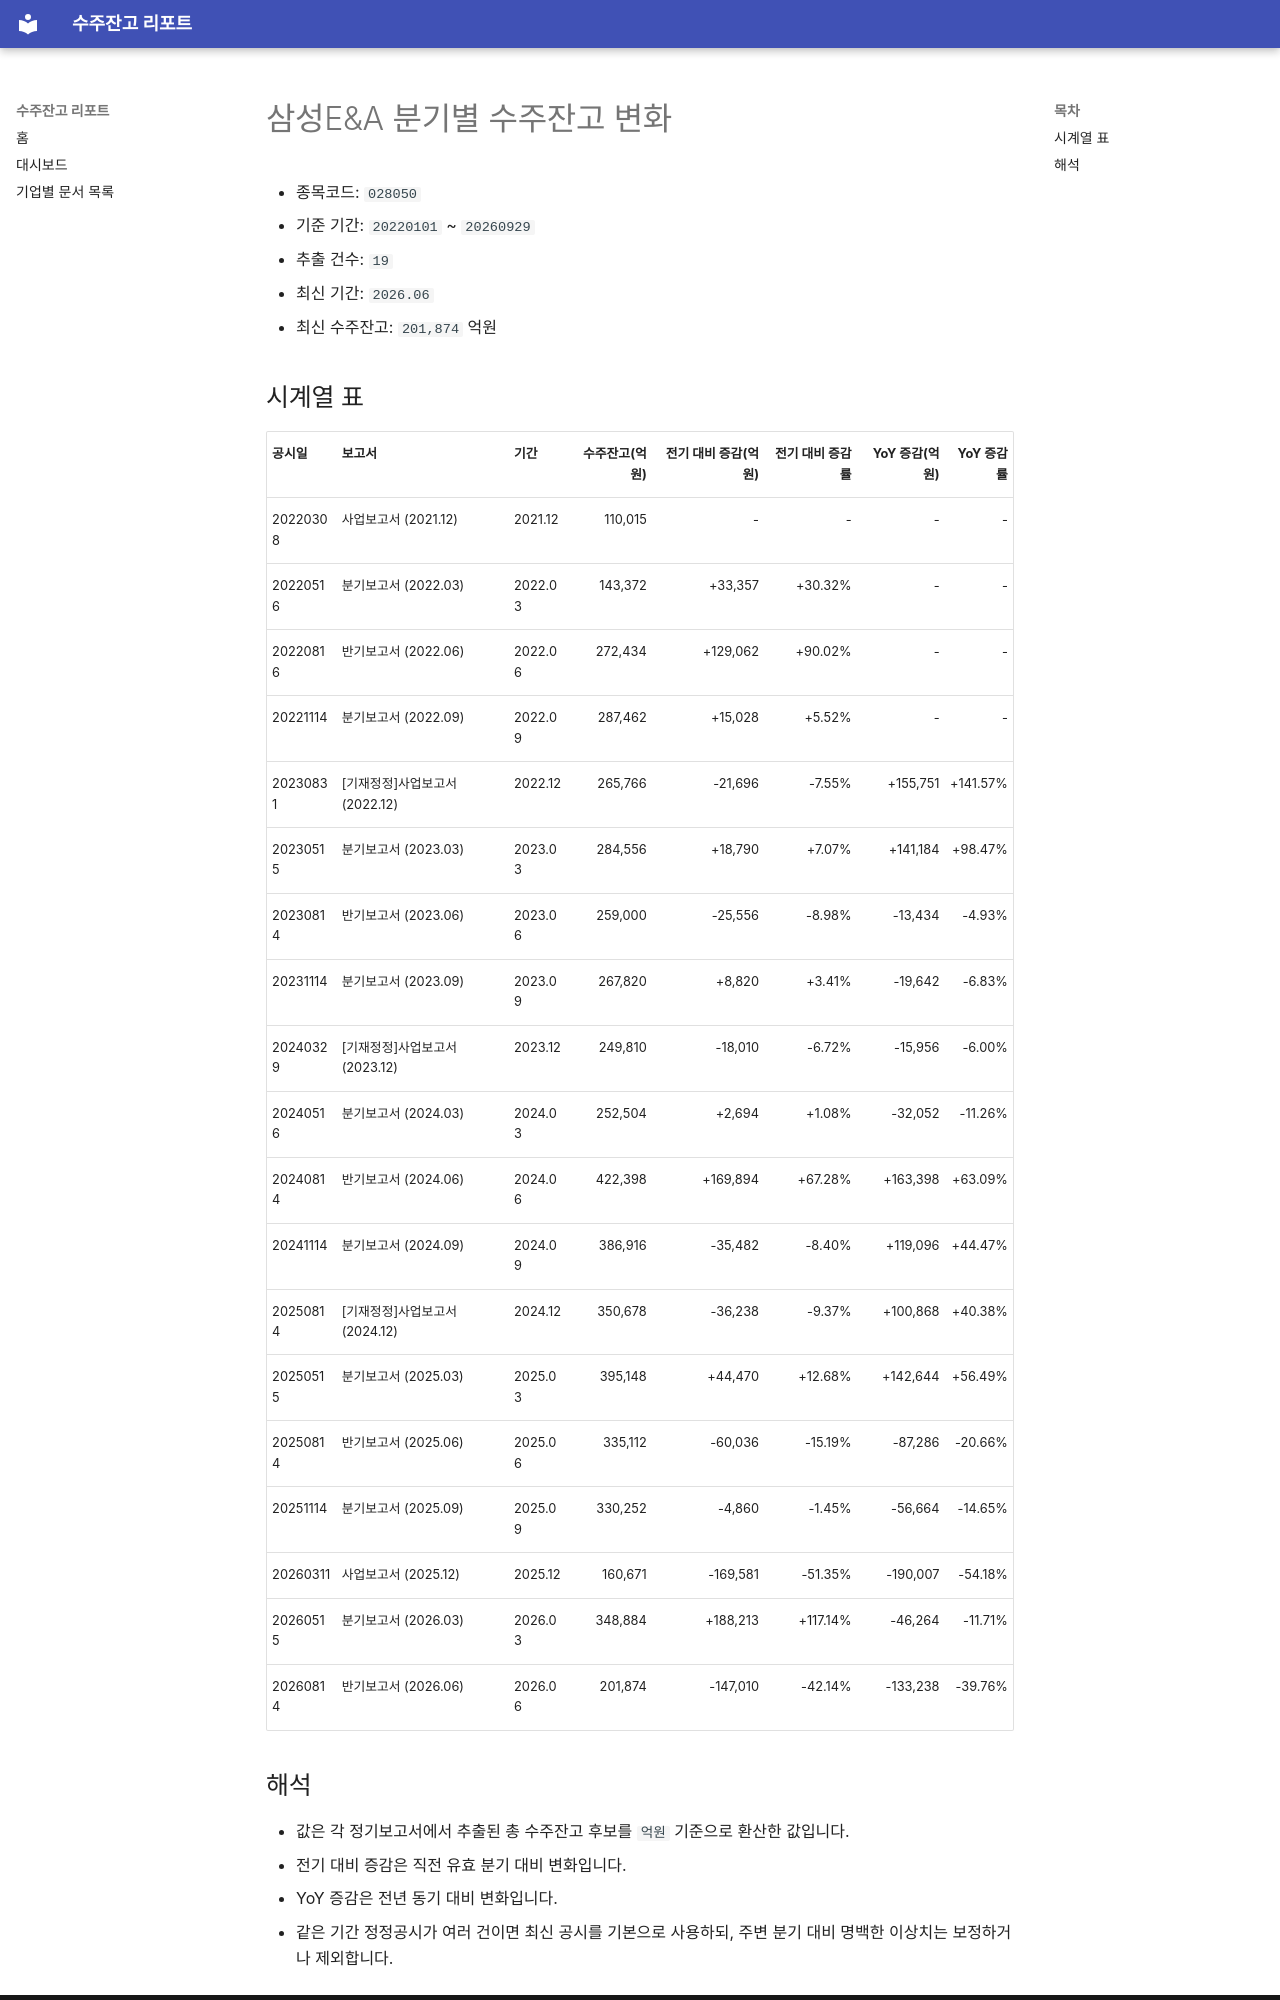

repository: agent-jaden/order-backlog-dashboard · page: companies/삼성E_A_수주잔고(028050)/index.html · generator: mkdocs

# 삼성E&A 분기별 수주잔고 변화

- 종목코드: `028050`
- 기준 기간: `20220101` ~ `20260929`
- 추출 건수: `19`
- 최신 기간: `2026.06`
- 최신 수주잔고: `201,874` 억원

## 시계열 표

| 공시일 | 보고서 | 기간 | 수주잔고(억원) | 전기 대비 증감(억원) | 전기 대비 증감률 | YoY 증감(억원) | YoY 증감률 |
| --- | --- | --- | ---: | ---: | ---: | ---: | ---: |
| 20220308 | 사업보고서 (2021.12) | 2021.12 | 110,015 | - | - | - | - |
| 20220516 | 분기보고서 (2022.03) | 2022.03 | 143,372 | +33,357 | +30.32% | - | - |
| 20220816 | 반기보고서 (2022.06) | 2022.06 | 272,434 | +129,062 | +90.02% | - | - |
| 20221114 | 분기보고서 (2022.09) | 2022.09 | 287,462 | +15,028 | +5.52% | - | - |
| 20230831 | [기재정정]사업보고서 (2022.12) | 2022.12 | 265,766 | -21,696 | -7.55% | +155,751 | +141.57% |
| 20230515 | 분기보고서 (2023.03) | 2023.03 | 284,556 | +18,790 | +7.07% | +141,184 | +98.47% |
| 20230814 | 반기보고서 (2023.06) | 2023.06 | 259,000 | -25,556 | -8.98% | -13,434 | -4.93% |
| 20231114 | 분기보고서 (2023.09) | 2023.09 | 267,820 | +8,820 | +3.41% | -19,642 | -6.83% |
| 20240329 | [기재정정]사업보고서 (2023.12) | 2023.12 | 249,810 | -18,010 | -6.72% | -15,956 | -6.00% |
| 20240516 | 분기보고서 (2024.03) | 2024.03 | 252,504 | +2,694 | +1.08% | -32,052 | -11.26% |
| 20240814 | 반기보고서 (2024.06) | 2024.06 | 422,398 | +169,894 | +67.28% | +163,398 | +63.09% |
| 20241114 | 분기보고서 (2024.09) | 2024.09 | 386,916 | -35,482 | -8.40% | +119,096 | +44.47% |
| 20250814 | [기재정정]사업보고서 (2024.12) | 2024.12 | 350,678 | -36,238 | -9.37% | +100,868 | +40.38% |
| 20250515 | 분기보고서 (2025.03) | 2025.03 | 395,148 | +44,470 | +12.68% | +142,644 | +56.49% |
| 20250814 | 반기보고서 (2025.06) | 2025.06 | 335,112 | -60,036 | -15.19% | -87,286 | -20.66% |
| 20251114 | 분기보고서 (2025.09) | 2025.09 | 330,252 | -4,860 | -1.45% | -56,664 | -14.65% |
| 20260311 | 사업보고서 (2025.12) | 2025.12 | 160,671 | -169,581 | -51.35% | -190,007 | -54.18% |
| 20260515 | 분기보고서 (2026.03) | 2026.03 | 348,884 | +188,213 | +117.14% | -46,264 | -11.71% |
| 20260814 | 반기보고서 (2026.06) | 2026.06 | 201,874 | -147,010 | -42.14% | -133,238 | -39.76% |
